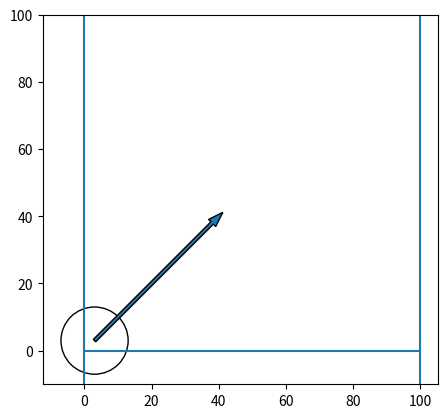

Reproduce this figure in Python.
from dataclasses import dataclass
from math import sqrt
from typing import TypeAlias

import matplotlib.axes
import matplotlib.pyplot as plt

DIMENSION = 2
BOX_WIDTH = 100.0
SPRING_CONSTANT = 1.0
WALL_SPRING_CONSTANT = 5.0
GRAVITY_CONSTANT = 1.0

Position: TypeAlias = list[float]
Velocity: TypeAlias = list[float]
Force: TypeAlias = list[float]

@dataclass
class Particle:
    position: Position
    radius: float

    def __post_init__(self):
        self.mass = self.radius ** DIMENSION
        self.force = [0.0] * DIMENSION
        self.velocity = [0.0] * DIMENSION


def update_repulsive_forces(particles: list[Particle]) -> None:
    for i in range(len(particles)):
        for j in range(i+1, len(particles)):
            pos_ix, pos_iy = particles[i].position
            pos_jx, pos_jy = particles[j].position
            distance = sqrt((pos_ix - pos_jx) ** 2 + (pos_iy - pos_jy) ** 2)
            if (elongation := particles[i].radius + particles[j].radius - distance) > 0:
                force_ix = SPRING_CONSTANT * elongation * (pos_ix - pos_jx) / distance
                force_iy = SPRING_CONSTANT * elongation * (pos_iy - pos_jy) / distance
                particles[i].force[0] += force_ix
                particles[i].force[1] += force_iy
                particles[j].force[0] -= force_ix
                particles[j].force[1] -= force_iy


def update_wall_forces(particles: list[Particle]) -> None:
    for particle in particles:
        # left wall
        if (elongation := particle.radius - particle.position[0]) > 0:
            particle.force[0] += WALL_SPRING_CONSTANT * elongation
        # right wall
        if (elongation := particle.position[0] + particle.radius - BOX_WIDTH) > 0:
            particle.force[0] -= WALL_SPRING_CONSTANT * elongation
        # bottom wall
        if (elongation := particle.radius - particle.position[1]) > 0:
            particle.force[1] += WALL_SPRING_CONSTANT * elongation


def draw_box(ax: matplotlib.axes.Axes) -> None:
    ax.axline((0.0, 0.0), (0.0, 1000.0))
    ax.plot((0.0, BOX_WIDTH), (0.0, 0.0))
    ax.axline((BOX_WIDTH, 0.0), (BOX_WIDTH, 1000.0))

def draw_particle(particle: Particle, ax: matplotlib.axes.Axes) -> None:
    ax.add_patch(plt.Circle(particle.position, int(particle.radius), fill=False))  # type: ignore=
    ax.arrow(*particle.position, *particle.force, width=1)

def main() -> None:
    fig = plt.figure()
    ax = fig.add_subplot()
    draw_box(ax)
    particles = [
        Particle([3.0, 3.0], 10)
    ]
    update_wall_forces(particles)
    update_repulsive_forces(particles)
    for particle in particles:
        draw_particle(particle, ax)
    ax.set_aspect("equal")
    ax.set_ylim((-10, BOX_WIDTH))
    plt.show()


if __name__ == "__main__":
    main()
